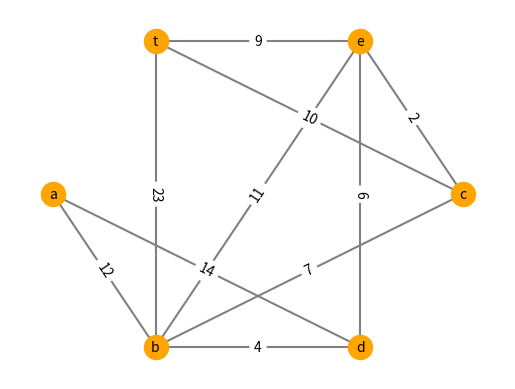
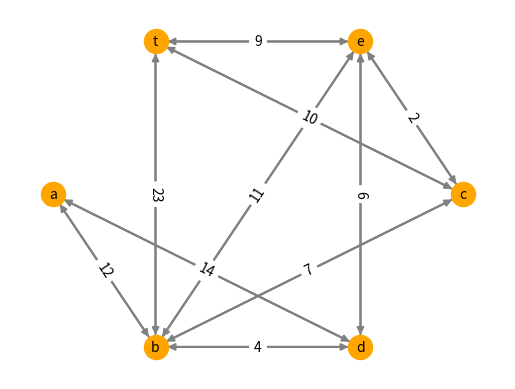
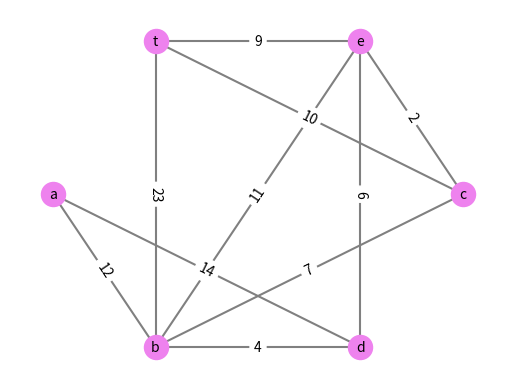
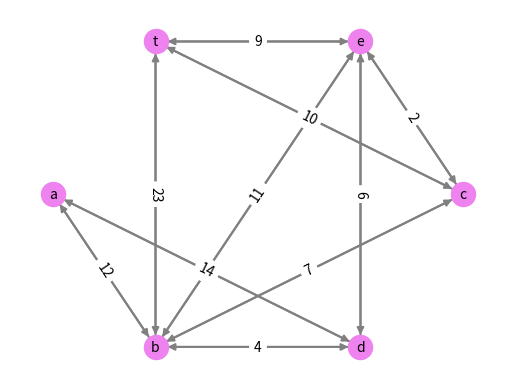

The script that saved these images, in order:
# EJERCICIO 1
# Dada la siguiente matriz que determina nodos, pesos y conexiones, resolver usando networkx:

#    a  b  c  d  e  t
# a    12    14
# b        7  4  11 23
# c               2 10
# d               6
# e                  9

# a) Construir los nodos
# b) Construir con enlaces y pesos
# c) Emitir números de nodos
# d) Emitir los nodos
# e) Emitir números de enlaces
# f) Emitir los enlaces
# g) Emitir los vecinos de ‘b’
# h) Emitir cantidad de aristas de cada nodo
# i) Convertir en diccionario la salida anterior
# j) Crear la matriz de adyacencia y emitirla
# k) Crear la matriz de incidencia y emitirla
# l) Emitir valores de los enlaces del nodo ‘c’
# m) Emitir el peso de la relación entre ‘b’ y ‘e’
# n) Emitir la ruta más corta desde ‘a’ al objetivo
# o) Emitir la longitud desde ‘a’ hasta el objetivo
# p) Emitir el promedio de la ruta más corta usando el método de floyd-warshall
# q) Emitir la ruta ponderada más corta entre ‘a’ y ‘t’ usando el algoritmo de Dijkstra
# r) Emitir la longitud de la ruta ponderada entre ‘a’ y ‘t’
# s) Emitir la longitud de la ruta desde el nodo ‘c
# t) Emitir el radio del grafo
# u) Emitir el diámetro del grafo
# v) Emitir la excentricidad
# w) Emitir el centro del grafo
# x) Emitir la periferia del grafo
# y) Emitir la densidad.
# z) Dibujar el grafo y emitir con matplotlib.pyplot
# aa) Convertir en grafo dirigido. Dibujar el nuevo grafo y emitir con matplotlib.pyplot

# EJERCICIO 2
# Las siguientes líneas de texto fueron extraídas de un archivo con muchas entradas,
# representan: ip, usuario, fecha y hora y petición. Encuentra la expresión regular
# para extraer y emitir la cadena entre ‚ ‛. Desarrolla el código correspondiente.

# """
# 98.140.180.244 - harber4797 [21/Jun/2019:16:01:53 -0700] "POST /seize/b2b/synergistic HTTP/2.0" 203 9396
# 229.231.201.185 - - [21/Jun/2019:16:01:35 -0700] "HEAD /supply-chains/brand/strategic HTTP/1.1" 405 28109
# 197.150.196.204 - thiel4558 [21/Jun/2019:16:01:05 -0700] "PATCH /compelling HTTP/2.0" 500 14180
# """

# EJERCICIO 3
# Crear la clase grafo con sus métodos (en Python) para el ejercicio 1.

import warnings
import networkx as nx
import matplotlib.pyplot as plt
import re
warnings.filterwarnings('ignore')

###########
# PUNTO 1 #
###########

aristas = [
    ('a', 'b', 12),
    ('a', 'd', 14),
    ('b', 'c', 7),
    ('b', 'd', 4),
    ('b', 'e', 11),
    ('b', 't', 23),
    ('c', 'e', 2),
    ('c', 't', 10),
    ('d', 'e', 6),
    ('e', 't', 9)
]

def cargar_grafo(name, edges):
    name.add_weighted_edges_from(edges)

grafo1 = nx.Graph()
cargar_grafo(grafo1, aristas)

print(f"C. Numero de nodos: {grafo1.number_of_nodes()}")

print(f"D. Nodos: {grafo1.nodes()}")

print(f"E. Numero de enlaces: {grafo1.number_of_edges()}")

print(f"F. Enlaces: {grafo1.edges()}")

print(f"G. Vecinos de 'b': {list(grafo1.neighbors('b'))}")

print(f"H. Cantidad de aristas de cada nodo: {grafo1.degree()}")

print(f"I. Transformo punto H en diccionario: {dict(grafo1.degree())}")

matriz_adyacencia = nx.adjacency_matrix(grafo1)
print(f"J. Matriz de adyacencia:\n{matriz_adyacencia.todense()}")

matriz_insidencia = nx.incidence_matrix(grafo1)
print(f"K. Matriz de incidencia:\n{matriz_insidencia.todense()}")

print(f"L. Valores de enlaces de 'c': {grafo1['c']}")

print(f"M. Peso de la relacion entre 'b' y 'e': {grafo1['b']['e']['weight']}")

print(f"N. Ruta mas corta desde 'a' hasta el objetivo: {nx.algorithms.shortest_path(grafo1, 'a')} ")

print(f"O. Longitud de 'a' hasta el objetivo es: {nx.single_source_shortest_path_length(grafo1, 'a')}")

print(f"P. Promedio de la ruta mas corta usando floyd-warshall es: {nx.algorithms.average_shortest_path_length(grafo1, method='floyd-warshall')}")

print(f"Q. Ruta ponderada mas corta entre 'a' y 't' usando Dijkstra: {nx.algorithms.dijkstra_path(grafo1, 'a', 't')}")

print(f"R. Longitud de ruta ponderada más corta entre 'a' y 't': {nx.dijkstra_path_length(grafo1, 'a', 't')}")

print(f"S. Longitud de la ruta desde el nodo 'c': {nx.single_source_dijkstra_path_length(grafo1,'c')}")

print(f"T. Radio del grafo: {nx.radius(grafo1)}")

print(f"U. Diámetro del grafo: {nx.diameter(grafo1)}")

print(f"V. Excentricidad del grafo: {nx.eccentricity(grafo1)}")

print(f"W. Centro del grafo: {nx.center(grafo1)}")

print(f"X. Periferia del grafo: {nx.periphery(grafo1)}")

print(f"Y. Densidad del grafo: {nx.density(grafo1)}")

pos1 = nx.shell_layout(grafo1)

def mostrar_grafo(graph, positions):
    labels = nx.get_edge_attributes(graph, 'weight')
    nx.draw_networkx_nodes(graph, positions, node_color = 'orange')
    nx.draw_networkx_edges(graph, positions, edge_color ='grey', width = 1.5)
    nx.draw_networkx_labels(graph, positions, font_size = 10)
    nx.draw_networkx_edge_labels(graph, positions, edge_labels = labels)
    plt.axis('off')
    plt.show()
    
mostrar_grafo(grafo1, pos1)

grafo2 = grafo1.to_directed()
cargar_grafo(grafo2, aristas)
pos2 = nx.shell_layout(grafo2)
mostrar_grafo(grafo2, pos2)

###########
# PUNTO 2 #
###########

match = r"[A-Z]+\s[A-Za-z0-9/-]+\s[A-Z]+[./0-9]+"
# match = r"[A-Z]+\s[A-Za-z0-9/-]+\s[A-Z]{1,5}[/][0-9]+[.][0-9]+" # MAS ESTRICTO
texto = """
98.140.180.244 - harber4797 [21/Jun/2019:16:01:53 -0700] "POST /seize/b2b/synergistic HTTP/2.0" 203 9396
229.231.201.185 - - [21/Jun/2019:16:01:35 -0700] "HEAD /supply-chains/brand/strategic HTTP/1.1" 405 28109
197.150.196.204 - thiel4558 [21/Jun/2019:16:01:05 -0700] "PATCH /compelling HTTP/2.0" 500 14180
"""
encontrado = re.findall(match, texto)
for linea in encontrado:
    print(linea)

###########
# PUNTO 3 #
###########

class Grafo:

    def __init__(self, edges, name):
        self.aristas = edges
        self.nombre = name
        self.nombre = nx.Graph()

    def cargar(self):
        self.nombre.add_weighted_edges_from(self.aristas)

    def emitir(self):
        pos = nx.shell_layout(self.nombre)
        labels = nx.get_edge_attributes(self.nombre, 'weight')
        nx.draw_networkx_nodes(self.nombre, pos, node_color = 'violet')
        nx.draw_networkx_edges(self.nombre, pos, edge_color ='grey', width = 1.5)
        nx.draw_networkx_labels(self.nombre, pos, font_size = 10)
        nx.draw_networkx_edge_labels(self.nombre, pos, edge_labels = labels)
        plt.axis('off')
        plt.show()

    def mostrar_direcciones(self):
        self.nombre = self.nombre.to_directed()

    def nombre(self):
        return self.nombre

grafo3 = Grafo(aristas, "grafo3")
grafo3.cargar()
grafo3.emitir()
grafo3.mostrar_direcciones()
grafo3.emitir()
